Photos from the image-classification dataset "dataset" in the GitHub repository juandmm1233/NoElectivaIII. Its 57 classes are: onion, aloe vera, alpinia galanga rasna, amaranthus viridis arive-dantu, andrographis paniculata nelavembu, annona squamosa seethapala, jackfruit, neem, bacopa monnieri bhrami, malabar spinach, papaya, carissa carandas karanda, catharanthus roseus, chamaecostus cuspidatus insulin plant, lemon, citrus medica herelikai, Mexican mint doddpathre, taro, coriander, pumpkin, eclipta prostrata bringaraja, Roxburgh fig, peepal tree, globe amaranth, graptophyllum pictum caricature plant, hibiscus, hymenaea courbaril chakte, jasmine, henna, mango, mint, spiny gourd thumbai, morinda citrifolia nooni, moringa drumstick, Jamaica cherry gasagase, curry leaf, nerium oleander arali, nyctanthes arbor-tristis parijatha, ocimum basilicum kamakasturi, tulsi holy basil, poppy seed gasagase, beans, betel, pongamia honge, guava, punica granatum (pomoegranate), castor plant, rose, sandalwood, ashoka tree, spinach palak, rose apple, syzygium cumini nerale, crape jasmine, tamarind, tinospora cordifolia amruthaballi, wrightia tinctoria badipala.

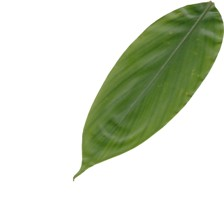
Label: alpinia galanga rasna

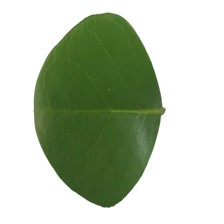
Label: carissa carandas karanda

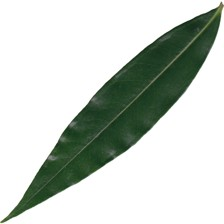
Label: rose apple

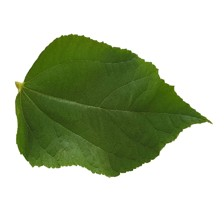
Label: Jamaica cherry gasagase

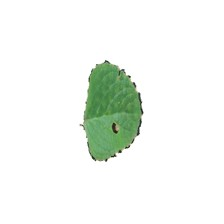
Label: Mexican mint doddpathre

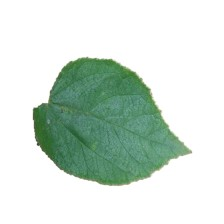
Label: poppy seed gasagase
